Image classification data set "patchwise_dataset" (Vejni/Capsules on GitHub). Class labels (3): grade 1, grade 2, grade 3.

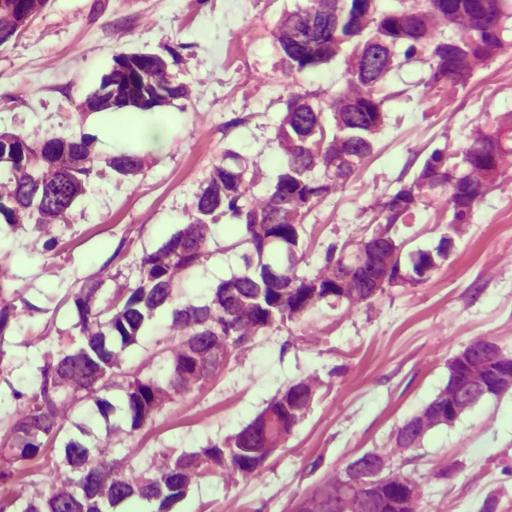
Label: grade 3

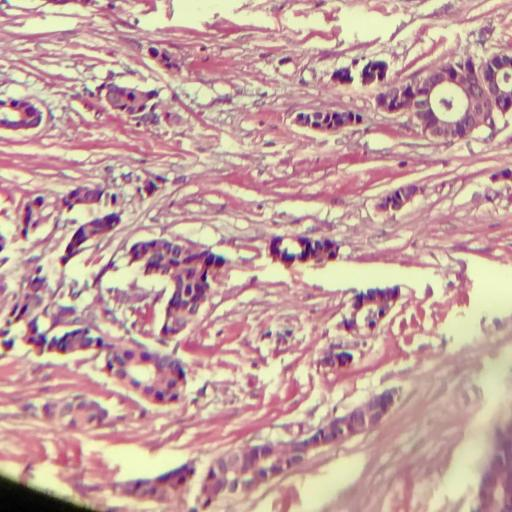
Label: grade 1

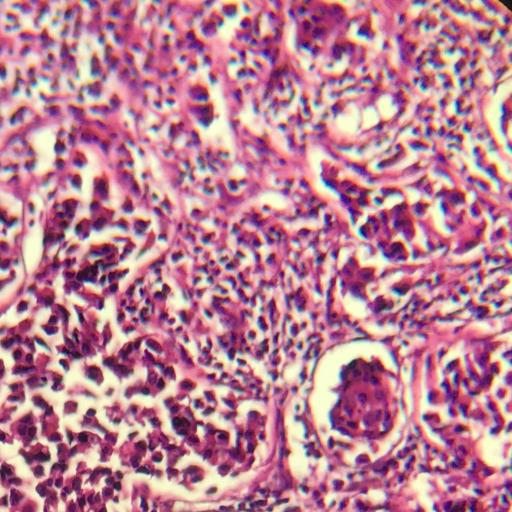
Label: grade 3

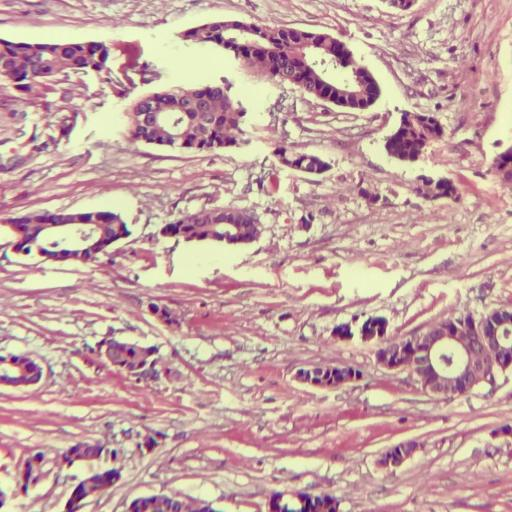
Label: grade 1

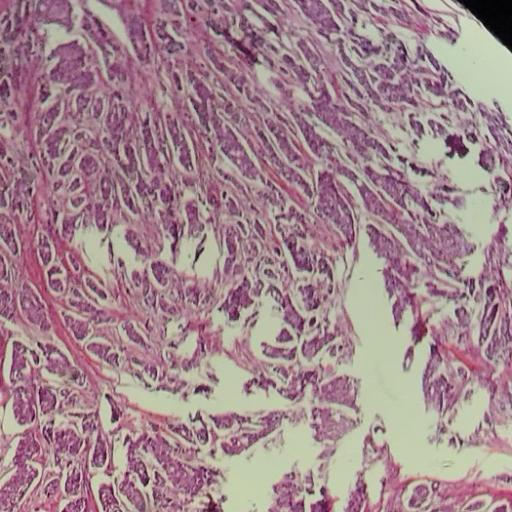
Label: grade 2

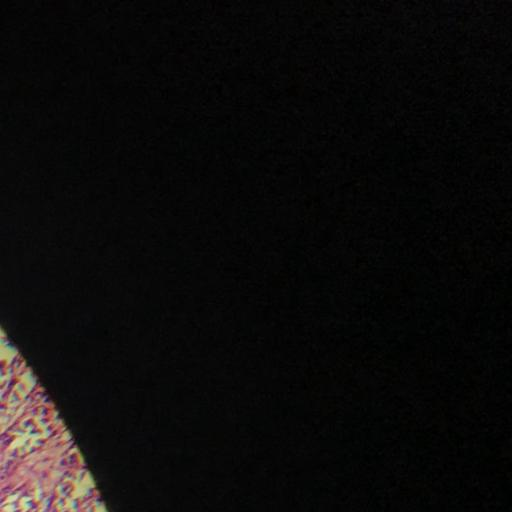
Label: grade 2
